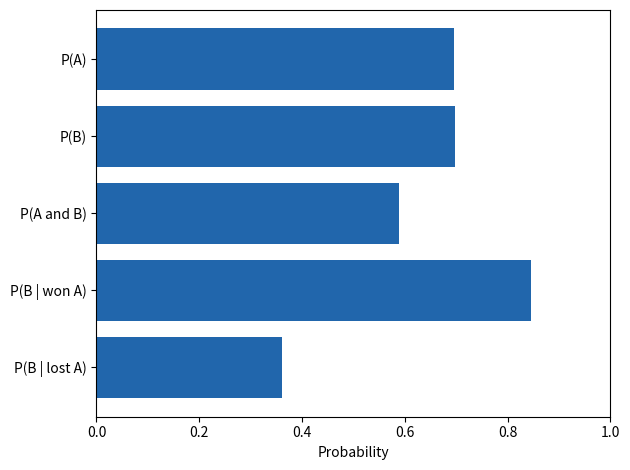

This chart was generated by the following Python code:
# A probability isn't just a number: correlated outcomes in two states.
from statistics import NormalDist
import numpy as np
import matplotlib.pyplot as plt

p_A = 0.7  # P(win state A) = P(win state B)
rho = 0.7  # correlation between the states' outcomes
rng = np.random.default_rng(114)

N = 40000
cut = NormalDist().inv_cdf(1 - p_A)
z1 = rng.normal(size=N)
z2 = rho * z1 + np.sqrt(1 - rho ** 2) * rng.normal(size=N)
A, B = z1 > cut, z2 > cut
probs = {"P(A)": A.mean(), "P(B)": B.mean(), "P(A and B)": (A & B).mean(),
         "P(B | won A)": B[A].mean(), "P(B | lost A)": B[~A].mean()}
for k, v in probs.items():
    print(f"{k}: {v:.2f}")
print(f"If the states were independent, P(A and B) would be {p_A ** 2:.2f}")

plt.barh(list(probs)[::-1], list(probs.values())[::-1], color="#2166ac")
plt.xlim(0, 1)
plt.xlabel("Probability")
plt.tight_layout()
plt.show()
